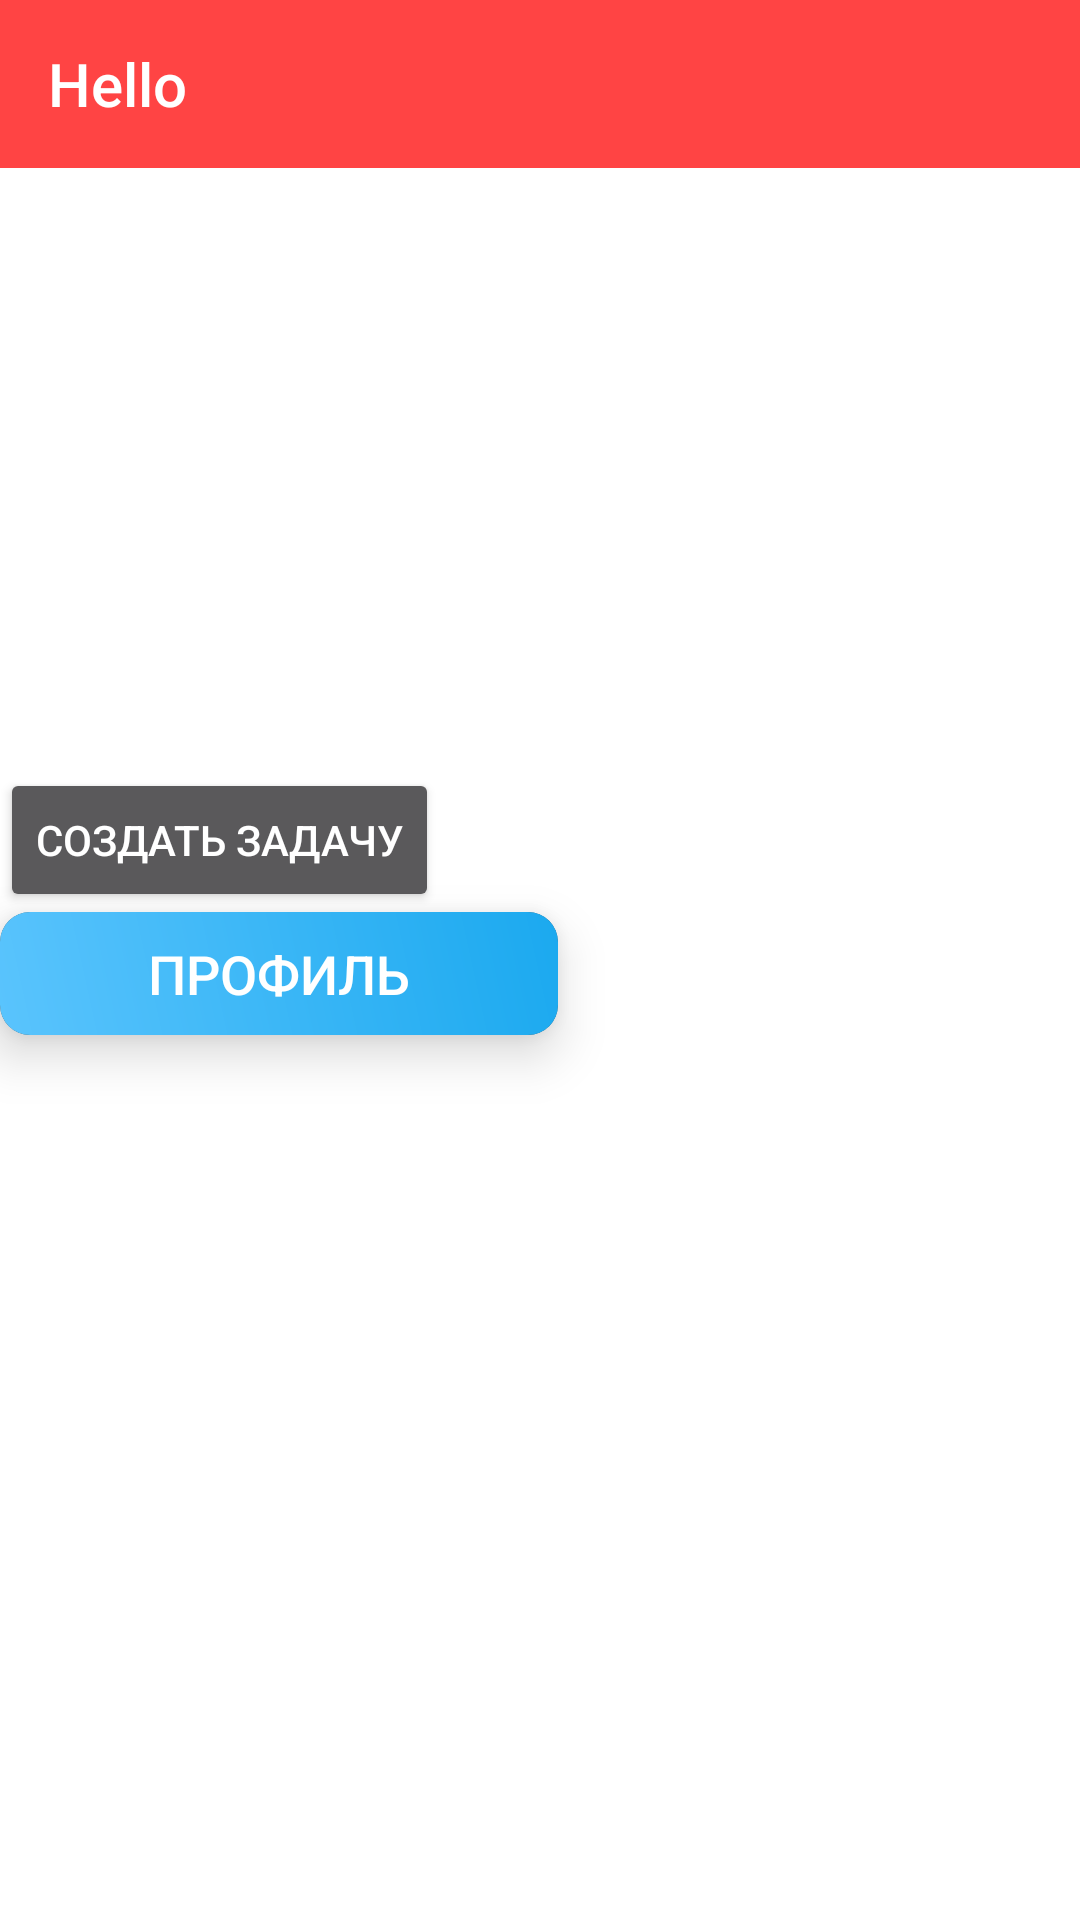

Produce the Android XML layout that renders to this screen, including the resource entries it uses.
<!-- AndroidManifest.xml: application theme Theme.TodoManager06 -->
<!-- res/layout/fragment_home.xml -->
<?xml version="1.0" encoding="utf-8"?>
<LinearLayout xmlns:android="http://schemas.android.com/apk/res/android"
    xmlns:app="http://schemas.android.com/apk/res-auto"
    xmlns:tools="http://schemas.android.com/tools"
    android:layout_width="match_parent"
    android:layout_height="match_parent"
    android:orientation="vertical"
    tools:context=".fragment.HomeFragment">

    <Toolbar
        android:layout_width="match_parent"
        android:layout_height="wrap_content"
        android:background="@android:color/holo_red_light"
        android:title="Hello" />

    <androidx.recyclerview.widget.RecyclerView
        android:id="@+id/home_recycler"
        android:layout_width="match_parent"
        android:layout_height="@dimen/big_width"
        app:layoutManager="androidx.recyclerview.widget.LinearLayoutManager" />

    <Button
        android:id="@+id/open_create_btn"
        android:layout_width="wrap_content"
        android:layout_height="wrap_content"
        android:text="Создать задачу" />

    <androidx.cardview.widget.CardView style="@style/CardStyle">

        <Button
            android:id="@+id/profile_btn"
            style="@style/GradientButton" />
    </androidx.cardview.widget.CardView>

</LinearLayout>
<!-- resources referenced by this layout -->
<resources>
  <dimen name="big_width">200dp</dimen>
  <style name="CardStyle">
          <item name="android:layout_width">wrap_content</item>
          <item name="android:layout_height">wrap_content</item>
          <item name="cardCornerRadius">10dp</item>
          <item name="cardElevation">10dp</item>
      </style>
  <style name="GradientButton">
          <item name="android:layout_width">186dp</item>
          <item name="android:layout_height">41dp</item>
          <item name="android:text">Профиль</item>
          <item name="android:textColor">@color/white</item>
          <item name="android:textSize">18sp</item>
          <item name="android:background">@drawable/gradient_background</item>
      </style>
  <style name="Theme.TodoManager06" parent="Theme.MaterialComponents.NoActionBar.Bridge">
          <item name="android:windowBackground">@color/white</item>
          <item name="android:statusBarColor" tools:targetApi="l">?attr/colorPrimaryVariant</item>
          
      </style>
  <color name="white">#FFFFFFFF</color>
  <!-- drawable gradient_background (drawable) -->
  <?xml version="1.0" encoding="utf-8"?>
  <shape xmlns:android="http://schemas.android.com/apk/res/android">
      <gradient
          android:type="linear"
          android:angle="45"
          android:startColor="#5AC4FD"
          android:endColor="#1BA9EF" />
  </shape>
</resources>
